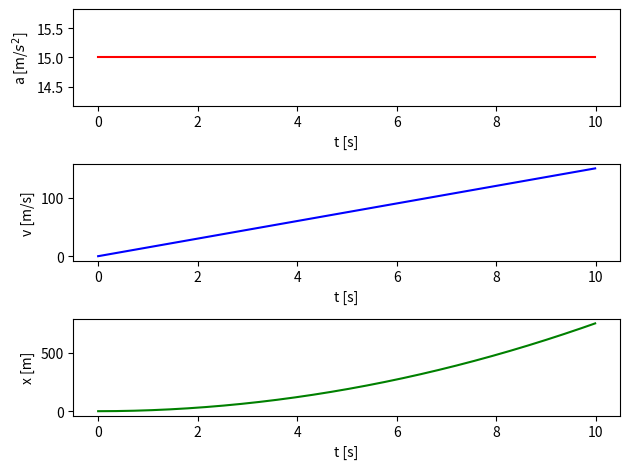
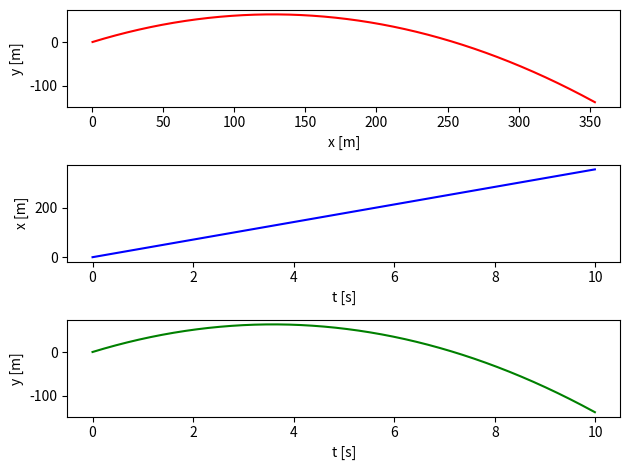

Reproduce these figures in Python, in order.
def jednoliko_gibanje_analiticki(F,m,t,v0,x0):
    import matplotlib.pyplot as plt
    import numpy as np

    t2 = int(round(t))
    if t2<t:
        t2 += 1
    else:
        t2 = t2
    listaa = []
    listax = []
    listav = []
    for T in range(0,t2+1):
        a = F/m
        x = x0 + v0*T + (a*T**2)/2
        v = v0 + a*T
        listaa.append(a)
        listax.append(x)
        listav.append(v)

    figure, axis = plt.subplots(3,1)
    axis[0].plot(list(range(0,t2+1)),listaa,'r')
    axis[1].plot(list(range(0,t2+1)),listav,'b')
    axis[2].plot(list(range(0,t2+1)),listax,'g')
    axis[0].set_xlabel('t [s]')
    axis[0].set_ylabel('a [m/$s^2$]')
    axis[1].set_xlabel('t [s]')
    axis[1].set_ylabel('v [m/s]')
    axis[2].set_xlabel('t [s]')
    axis[2].set_ylabel('x [m]')
    plt.tight_layout()
    plt.show()

def kosi_hitac_analiticki(v0,kut,t):
    import matplotlib.pyplot as plt
    import numpy as np

    g = 9.81
    kutr = np.radians(kut)
    t2 = int(round(t))
    if t2<t:
        t2 += 1
    else:
        t2 = t2
    listax = []
    listay = []
    for T in range(0,t2+1):
        x = v0*np.cos(kutr)*T
        y = v0*np.sin(kutr)*T - 0.5*g*T**2
        listax.append(x)
        listay.append(y)

    figure, axis = plt.subplots(3,1)
    axis[0].plot(listay,listax,'r')
    axis[1].plot(list(range(0,t2+1)),listax,'b')
    axis[2].plot(list(range(0,t2+1)),listay,'g')
    axis[0].set_xlabel('y [m]')
    axis[0].set_ylabel('x [m]')
    axis[1].set_xlabel('t [s]')
    axis[1].set_ylabel('x [m]')
    axis[2].set_xlabel('t [s]')
    axis[2].set_ylabel('y [m]')
    plt.tight_layout()
    plt.show()

def jednoliko_gibanje(F,m,t,dt=0.01):
    import matplotlib.pyplot as plt
    import numpy as np

    listaa = []
    listax = []
    listav = []
    x_i = 0
    v_i = 0
    for tn in np.arange(0,t,dt):
        a = F/m
        v_2i = v_i + a*dt
        x_2i = x_i + v_i*dt
        listaa.append(a)
        listax.append(x_2i)
        listav.append(v_2i)
        v_i = v_2i
        x_i = x_2i

    figure, axis = plt.subplots(3,1)
    axis[0].plot(list(np.arange(0,t,dt)),listaa,'r')
    axis[1].plot(list(np.arange(0,t,dt)),listav,'b')
    axis[2].plot(list(np.arange(0,t,dt)),listax,'g')
    axis[0].set_xlabel('t [s]')
    axis[0].set_ylabel('a [m/$s^2$]')
    axis[1].set_xlabel('t [s]')
    axis[1].set_ylabel('v [m/s]')
    axis[2].set_xlabel('t [s]')
    axis[2].set_ylabel('x [m]')
    plt.tight_layout()
    plt.show()


def kosi_hitac(v0,kut,t,dt=0.01):
    import matplotlib.pyplot as plt
    import numpy as np

    kutr = np.radians(kut)
    listax = []
    listavx = []
    listavy = []
    listay = []
    x_i = 0
    y_i = 0
    vx_i = v0*np.cos(kutr)
    vy_i = v0*np.sin(kutr)
    ax = 0
    ay = -9.81
    for T in np.arange(0,t,dt):
        vx_2i = vx_i + ax*dt
        vy_2i = vy_i + ay*dt
        x_2i = x_i + vx_2i*dt
        y_2i = y_i + vy_2i*dt
        listax.append(x_2i)
        listay.append(y_2i)
        x_i = x_2i
        y_i = y_2i
        vx_i = vx_2i
        vy_i = vy_2i

    figure, axis = plt.subplots(3,1)
    axis[0].plot(listax,listay,'r')
    axis[1].plot(list(np.arange(0,t,dt)),listax,'b')
    axis[2].plot(list(np.arange(0,t,dt)),listay,'g')
    axis[0].set_xlabel('x [m]')
    axis[0].set_ylabel('y [m]')
    axis[1].set_xlabel('t [s]')
    axis[1].set_ylabel('x [m]')
    axis[2].set_xlabel('t [s]')
    axis[2].set_ylabel('y [m]')
    plt.tight_layout()
    plt.show()

jednoliko_gibanje(30,2,10)
kosi_hitac(50,45,10)